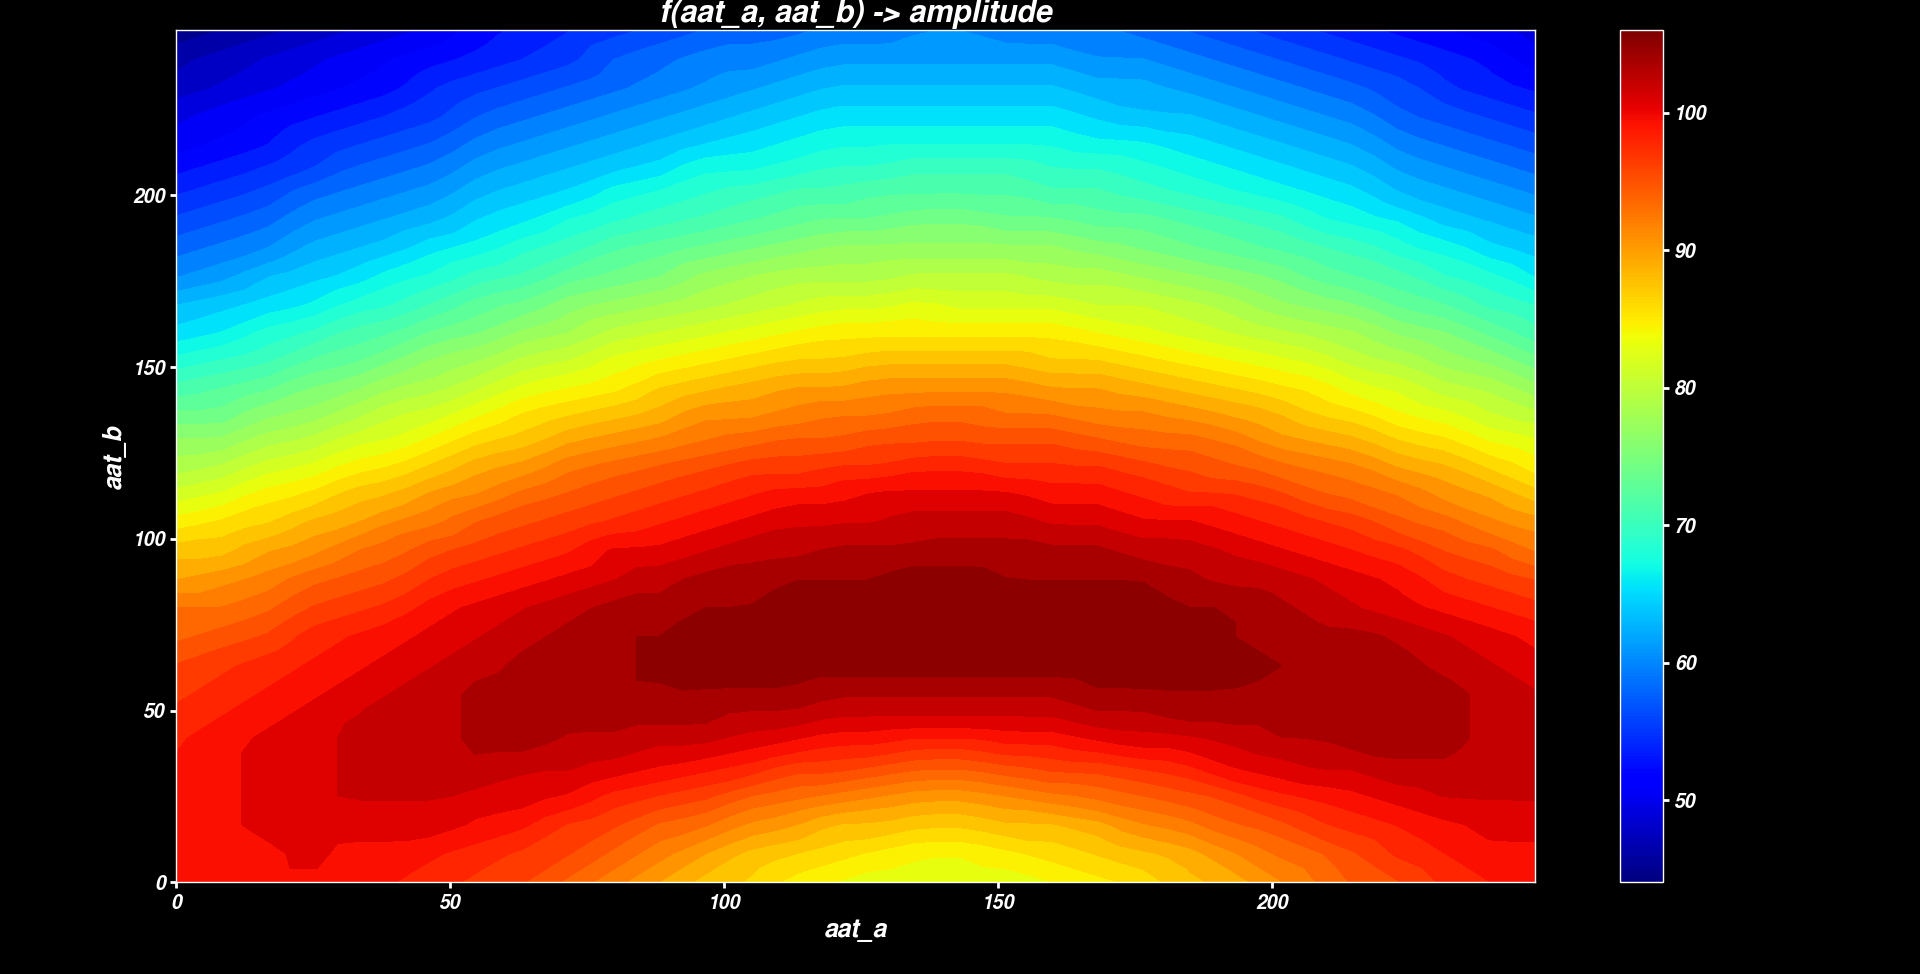

The table this chart was drawn from, first rows:
aat_a, aat_b, amplitude
0, 0, 99
0, 8, 99
0, 16, 100
0, 24, 100
0, 32, 99
0, 40, 99
0, 48, 98
0, 56, 97
0, 64, 96
0, 72, 94
0, 80, 93
0, 88, 90
0, 96, 88
0, 104, 85
0, 112, 82
0, 120, 79
0, 128, 77
0, 136, 74
0, 144, 71
0, 152, 68
0, 160, 65
0, 168, 63
0, 176, 60
0, 184, 58
0, 192, 56
0, 200, 54
0, 208, 52
0, 216, 50
0, 224, 49
0, 232, 47
0, 240, 46
0, 248, 44
8, 0, 100
8, 8, 100
8, 16, 100
8, 24, 100
8, 32, 100
8, 40, 100
8, 48, 99
8, 56, 98
8, 64, 97
8, 72, 95
8, 80, 93
8, 88, 91
8, 96, 88
8, 104, 86
8, 112, 83
8, 120, 80
8, 128, 77
8, 136, 74
8, 144, 72
8, 152, 69
8, 160, 66
8, 168, 64
8, 176, 61
8, 184, 59
8, 192, 57
8, 200, 55
8, 208, 53
8, 216, 51
... 964 more rows
